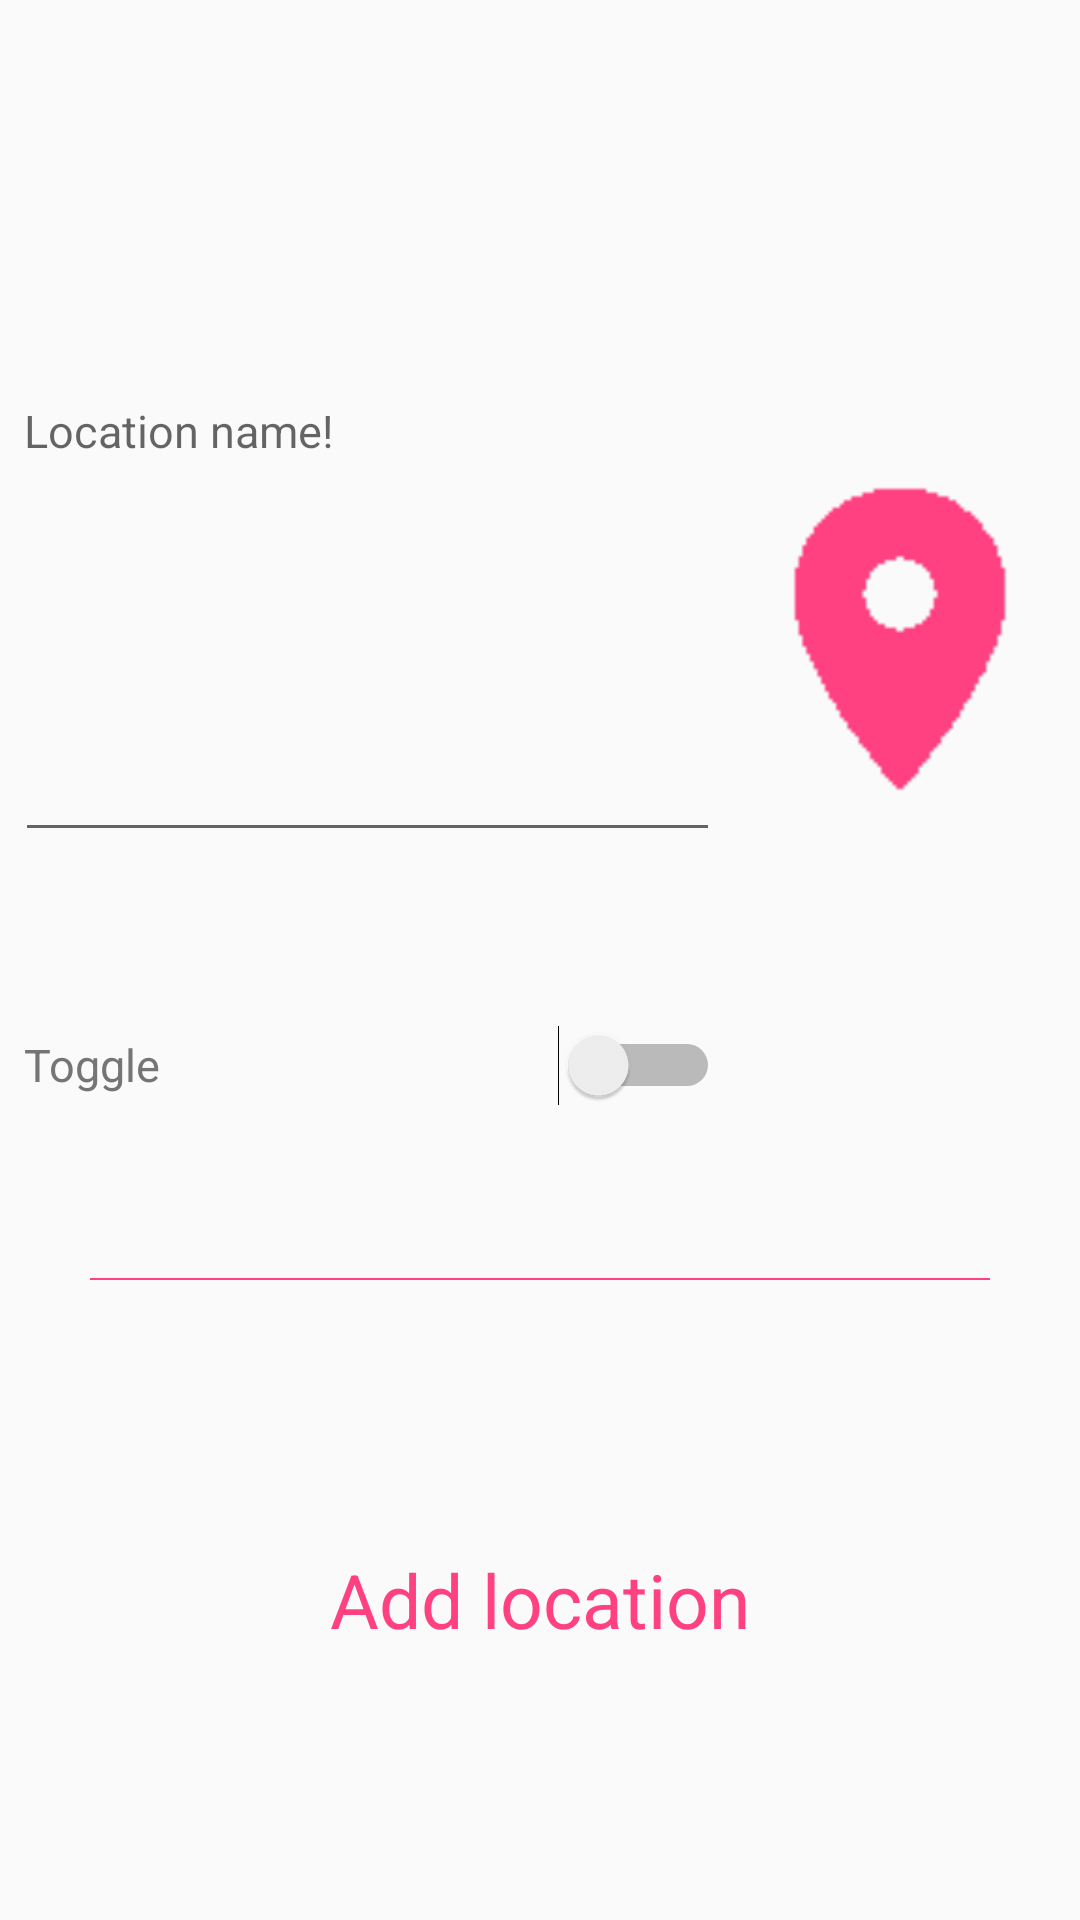

Produce the Android XML layout that renders to this screen, including the resource entries it uses.
<!-- AndroidManifest.xml: application theme AppTheme -->
<!-- res/layout/location_create_dialogue.xml -->
<?xml version="1.0" encoding="utf-8"?>

<LinearLayout xmlns:android="http://schemas.android.com/apk/res/android"
              android:orientation="vertical"
              android:layout_width="match_parent"
              android:layout_height="match_parent">

    <LinearLayout
        android:layout_width="match_parent"
        android:layout_height="0dp"
        android:layout_weight="2"
        android:orientation="horizontal">

        <LinearLayout
            android:layout_width="0dp"
            android:layout_height="match_parent"
            android:layout_weight="2"
            android:orientation="vertical">

            <EditText
                android:id="@+id/loc_dia_create_name"
                android:layout_width="match_parent"
                android:layout_height="0dp"
                android:layout_weight="2"
                style="@style/ImbsyTextP"
                android:paddingLeft="3dp"
                android:layout_marginLeft="5dp"
                android:hint="Location name!"/>

            <Switch
                android:id="@+id/loc_dia_create_tgl"
                android:layout_width="match_parent"
                android:layout_height="0dp"
                android:layout_weight="1"
                android:text="Toggle"
                android:paddingLeft="3dp"
                android:layout_marginLeft="5dp"
                style="@style/ImbsyTextP"
                />

        </LinearLayout>

        <ImageButton
            android:id="@+id/loc_dia_create_map_btn"
            android:layout_width="0dp"
            android:layout_height="match_parent"
            android:layout_weight="1"
            android:src="@drawable/location"
            android:scaleType="fitCenter"
            android:background="@android:color/transparent"/>

    </LinearLayout>

    <View
        android:layout_width="match_parent"
        android:layout_height="0.5dp"
        android:background="@color/colorAccent"
        android:layout_marginLeft="30dp"
        android:layout_marginRight="30dp"
        />

    <Button
        android:id="@+id/loc_dia_create_add_btn"
        android:layout_width="match_parent"
        android:layout_height="0dp"
        android:layout_weight="1"
        android:text="Add location"
        style="@style/ImbsyTextH2"
        android:background="@android:color/transparent"/>

</LinearLayout>
<!-- resources referenced by this layout -->
<resources>
  <color name="colorAccent">#FF4081</color>
  <!-- drawable location: png bitmap (drawable, 1954 bytes) -->
  <style name="ImbsyTextH2" parent="@android:style/TextAppearance.Medium">
          <item name="android:textSize">25dp</item>
          <item name="android:textColor">@color/colorAccent</item>
          <item name="android:textAppearance">@style/ImbsyTextAppreanceH</item>
      </style>
  <style name="ImbsyTextP" parent="@android:style/TextAppearance.Medium">
          <item name="android:textColor">@color/colorSecondaryText</item>
          <item name="android:textSize">15dp</item>
          <item name="android:textAppearance">@style/ImbsyTextAppreanceP</item>
      </style>
  <style name="AppTheme" parent="Theme.AppCompat.Light.NoActionBar">
          <item name="colorPrimary">@color/colorPrimary</item>
          <item name="colorPrimaryDark">@color/colorPrimaryDark</item>
          <item name="colorAccent">@color/colorAccent</item>
      </style>
  <style name="ImbsyTextAppreanceH" parent="android:TextAppearance">
          <item name="fontPath">fonts/PoiretOne-Regular.ttf</item>
      </style>
  <color name="colorSecondaryText">#757575</color>
  <style name="ImbsyTextAppreanceP" parent="android:TextAppearance">
          <item name="fontPath">fonts/BadScript-Regular.ttf</item>
      </style>
  <color name="colorPrimary">#00BCD4</color>
  <color name="colorPrimaryDark">#0097A7</color>
</resources>
